Photos from the image-classification dataset "DragonFruit_Training" in the GitHub repository Atharva2645/Agrisense-main. Its 3 classes are: grade A, grade B, grade C.

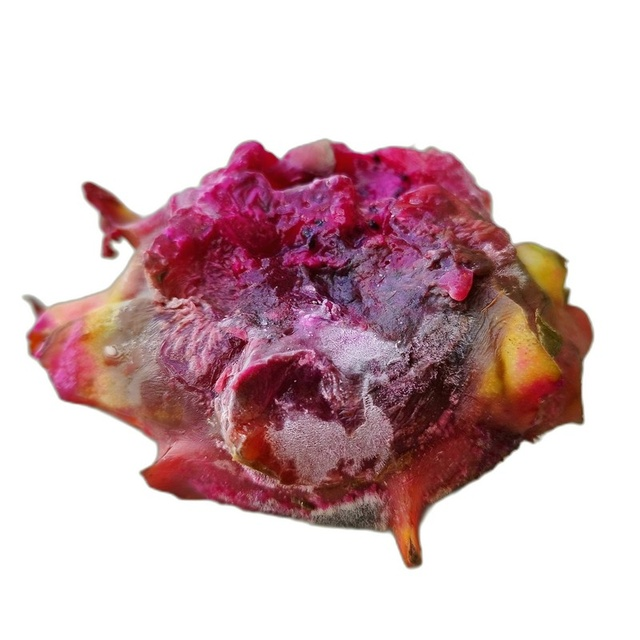
Label: grade C

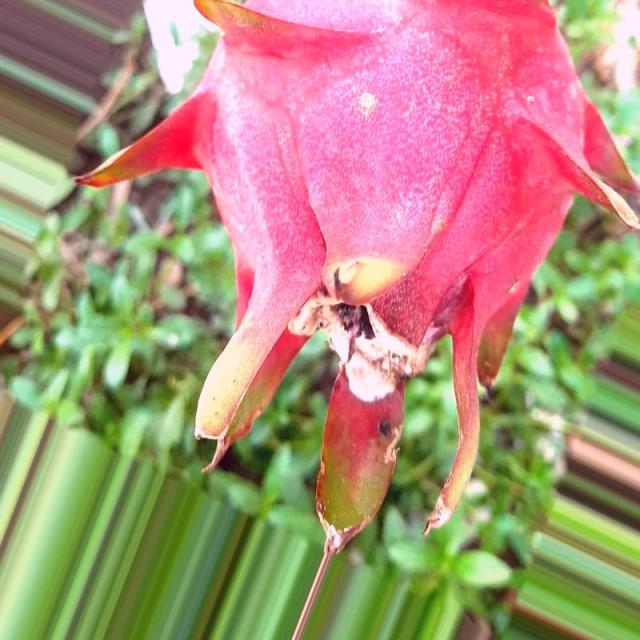
Label: grade A

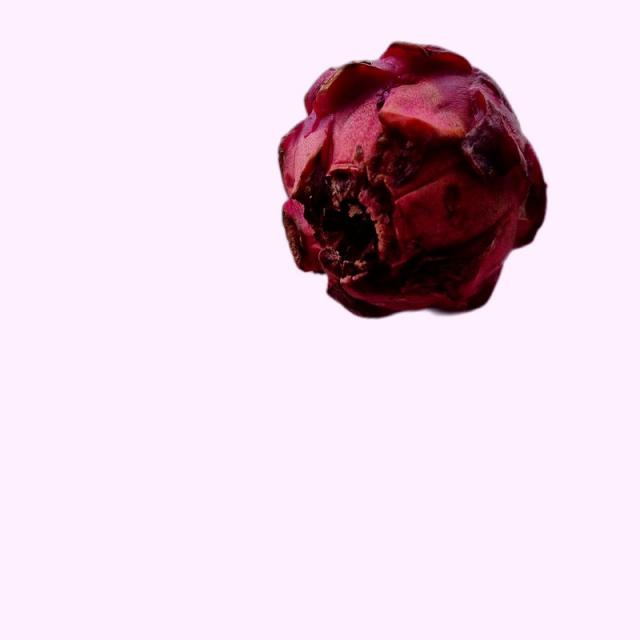
Label: grade B

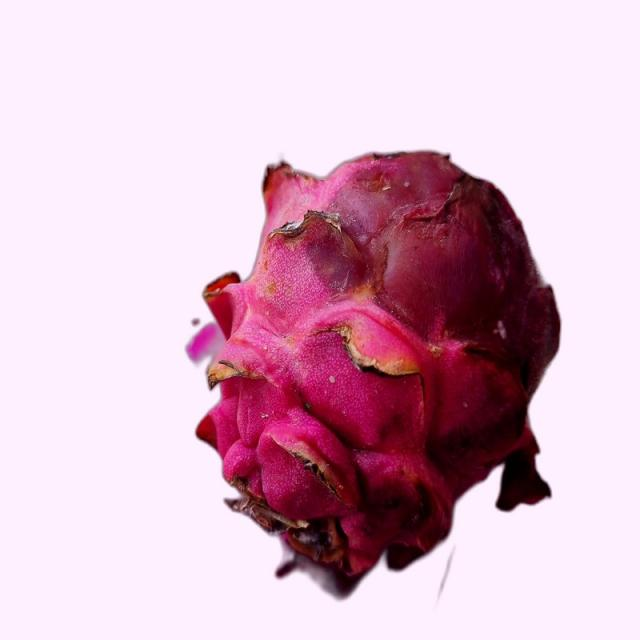
Label: grade B

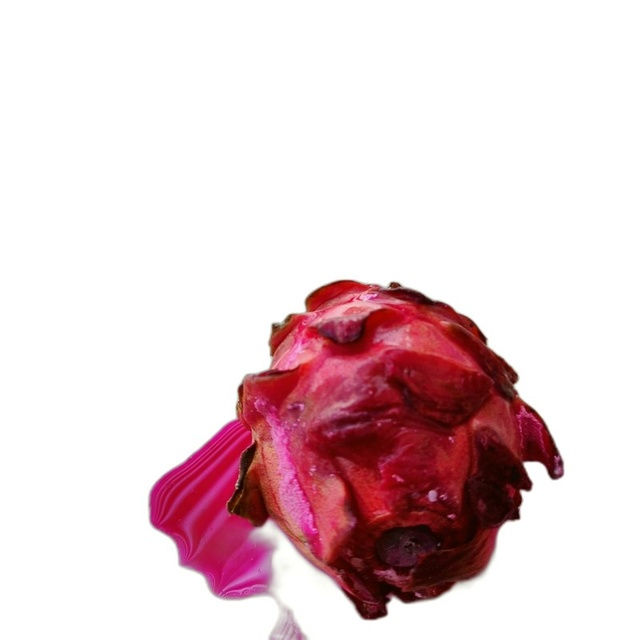
Label: grade C

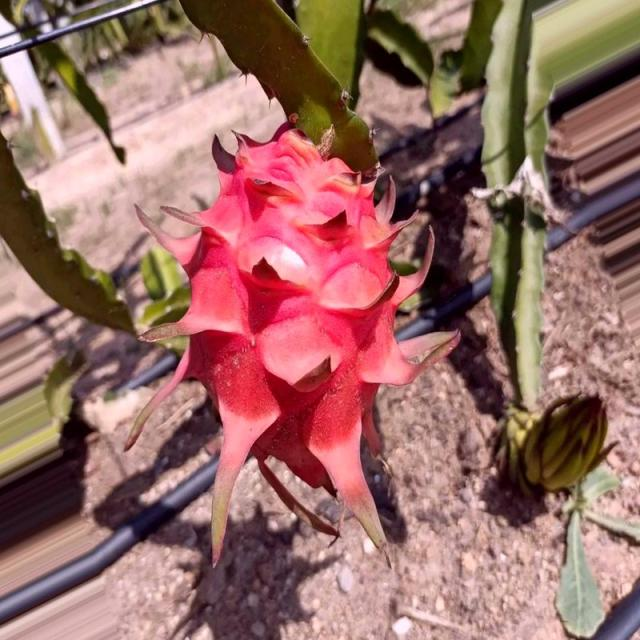
Label: grade A
